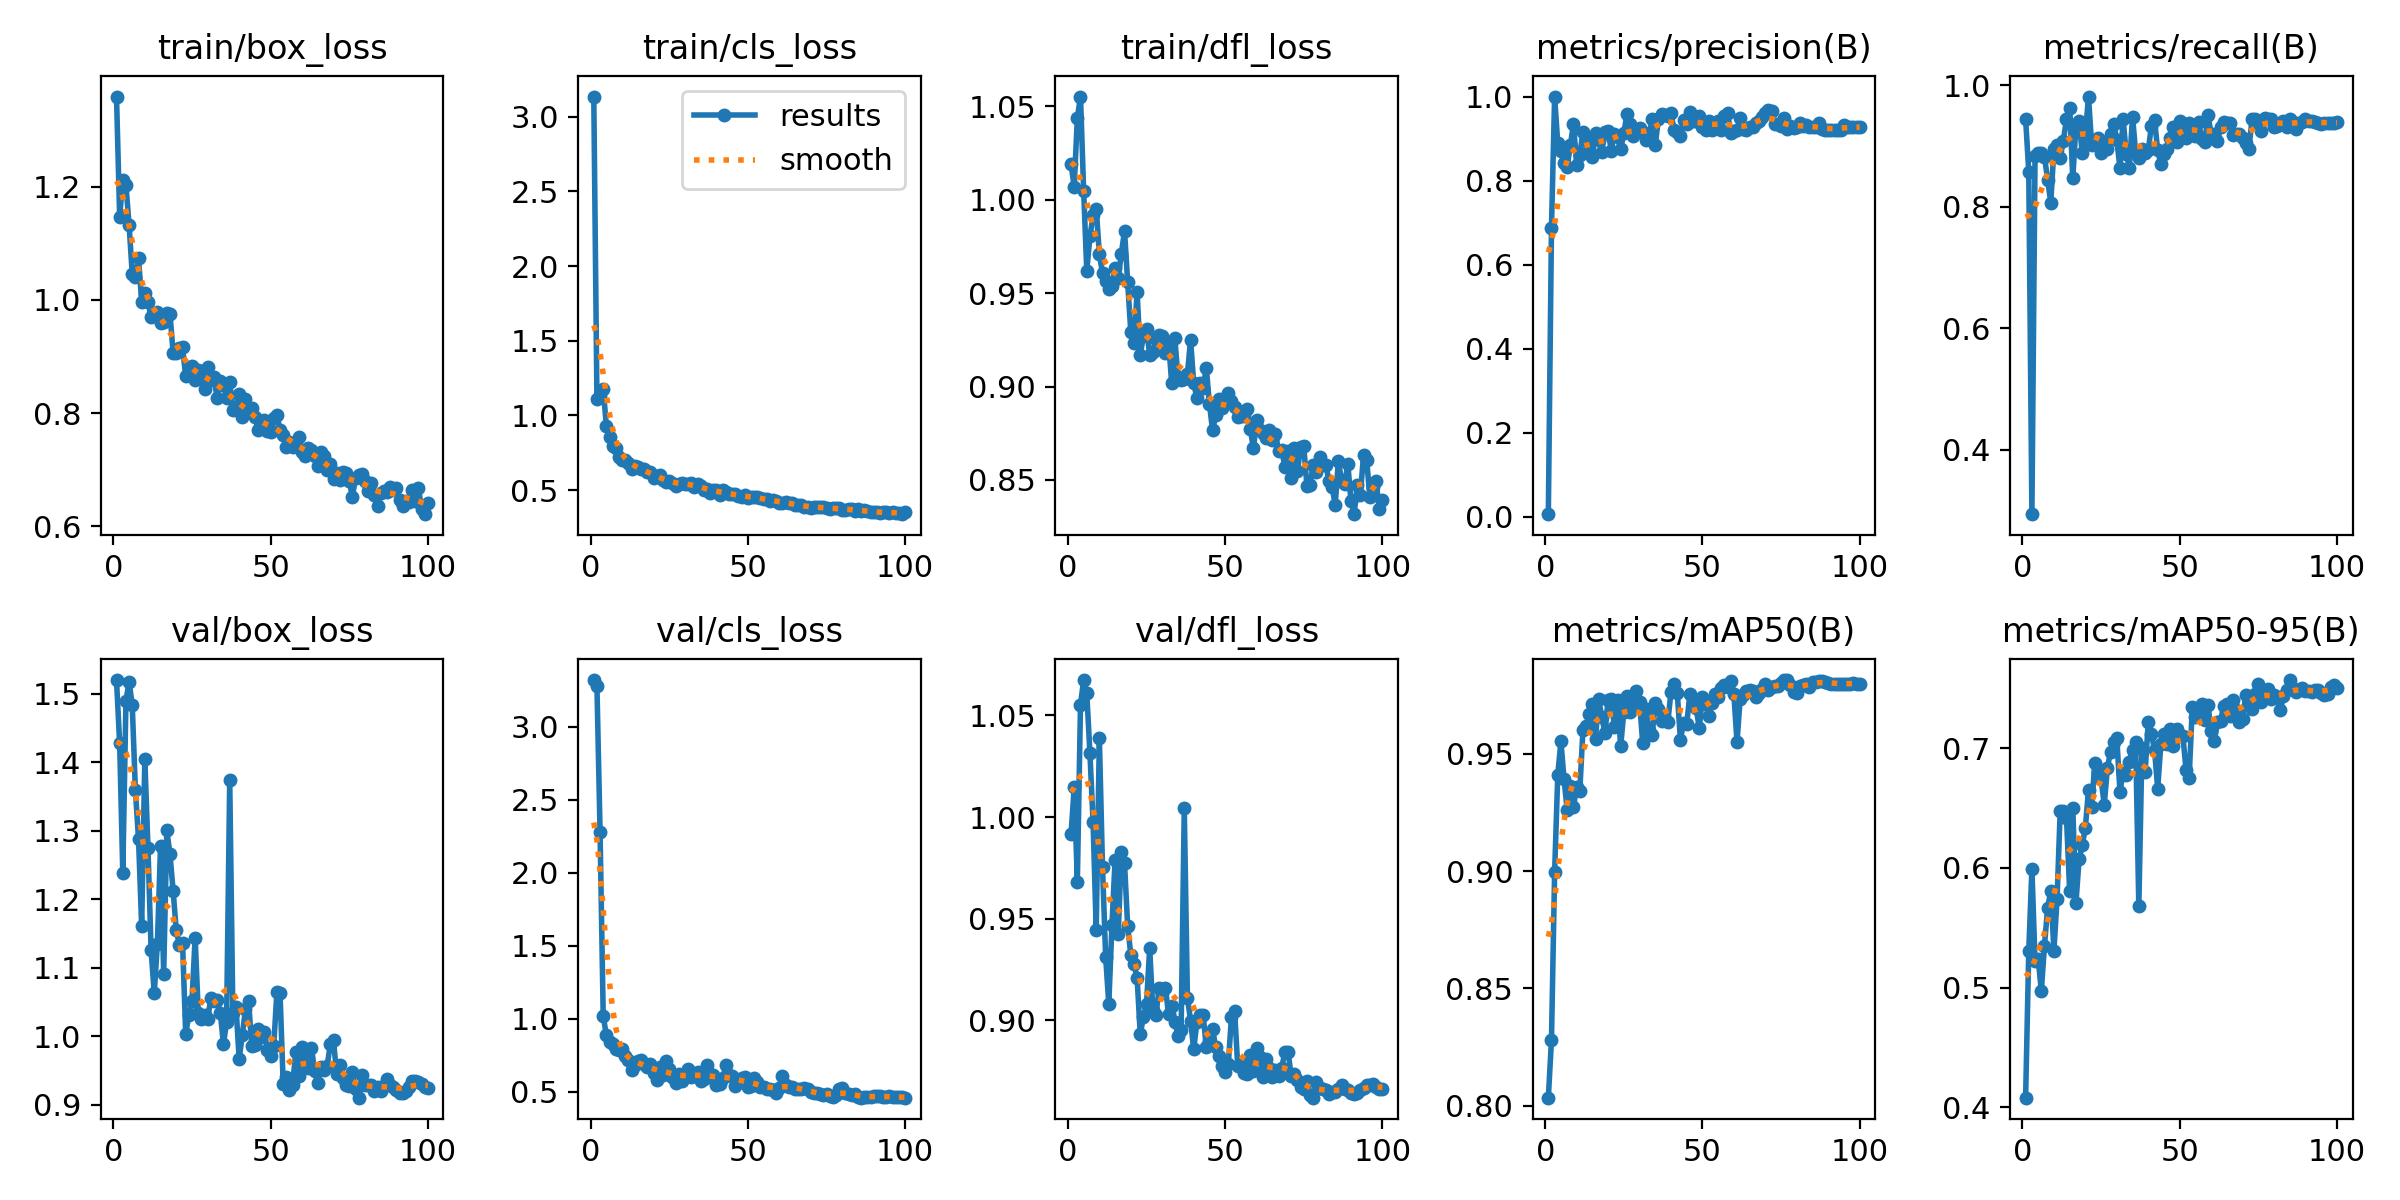

The data file committed next to this chart (first rows):
epoch, time, train/box_loss, train/cls_loss, train/dfl_loss, metrics/precision(B), metrics/recall(B), metrics/mAP50(B), metrics/mAP50-95(B), val/box_loss, val/cls_loss, val/dfl_loss, lr/pg0, lr/pg1, lr/pg2
1, 7.238, 1.36, 3.135, 1.019, 0.00614, 0.9444, 0.8035, 0.4081, 1.52, 3.32, 0.9916, 0.08119, 0.00019, 0.00019
2, 11.58, 1.147, 1.11, 1.007, 0.6881, 0.858, 0.8281, 0.5308, 1.427, 3.28, 1.015, 0.06139, 0.0003899, 0.0003899
3, 15.32, 1.212, 1.133, 1.044, 1, 0.2937, 0.8995, 0.5993, 1.238, 2.276, 0.9682, 0.04159, 0.0005894, 0.0005894
4, 19.05, 1.204, 1.179, 1.055, 0.8883, 0.8838, 0.941, 0.522, 1.49, 1.017, 1.055, 0.02179, 0.0007883, 0.0007883
5, 22.6, 1.132, 0.928, 1.005, 0.8715, 0.8889, 0.9553, 0.5241, 1.517, 0.8882, 1.067, 0.001986, 0.0009861, 0.0009861
6, 26.19, 1.046, 0.8535, 0.9619, 0.8421, 0.889, 0.939, 0.4974, 1.484, 0.8409, 1.061, 0.0009939, 0.0009939, 0.0009939
7, 29.81, 1.041, 0.7959, 0.9803, 0.8329, 0.8827, 0.9261, 0.5351, 1.359, 0.8275, 1.031, 0.0009912, 0.0009912, 0.0009912
8, 33.24, 1.074, 0.7823, 0.9915, 0.8837, 0.8443, 0.936, 0.5666, 1.288, 0.7968, 0.9974, 0.0009881, 0.0009881, 0.0009881
9, 36.87, 0.9971, 0.7222, 0.9951, 0.9356, 0.8069, 0.9272, 0.5809, 1.161, 0.7896, 0.9444, 0.0009844, 0.0009844, 0.0009844
10, 40.39, 1.013, 0.7022, 0.9708, 0.8379, 0.8951, 0.936, 0.5309, 1.404, 0.7934, 1.039, 0.0009803, 0.0009803, 0.0009803
11, 43.85, 0.9964, 0.705, 0.9606, 0.861, 0.9012, 0.9341, 0.574, 1.275, 0.7461, 0.9753, 0.0009758, 0.0009758, 0.0009758
12, 47.23, 0.9697, 0.6795, 0.9565, 0.9164, 0.8796, 0.96, 0.6479, 1.126, 0.717, 0.9311, 0.0009707, 0.0009707, 0.0009707
13, 50.73, 0.975, 0.6394, 0.9523, 0.8965, 0.9091, 0.9618, 0.6475, 1.062, 0.6531, 0.9081, 0.0009652, 0.0009652, 0.0009652
14, 54.21, 0.9785, 0.6587, 0.9537, 0.8718, 0.9444, 0.9671, 0.6418, 1.135, 0.6844, 0.9466, 0.0009593, 0.0009593, 0.0009593
15, 57.43, 0.9601, 0.6581, 0.9635, 0.857, 0.963, 0.9711, 0.5806, 1.277, 0.7139, 0.9788, 0.0009529, 0.0009529, 0.0009529
16, 60.72, 0.9609, 0.6409, 0.9583, 0.9135, 0.847, 0.9564, 0.6501, 1.09, 0.7193, 0.9422, 0.000946, 0.000946, 0.000946
17, 64.19, 0.9778, 0.6389, 0.9711, 0.8975, 0.9321, 0.9732, 0.5703, 1.3, 0.6936, 0.983, 0.0009388, 0.0009388, 0.0009388
18, 67.73, 0.9756, 0.6207, 0.9834, 0.869, 0.9415, 0.9657, 0.6071, 1.266, 0.6698, 0.9773, 0.0009311, 0.0009311, 0.0009311
19, 71.09, 0.9069, 0.6191, 0.9557, 0.9147, 0.8889, 0.9588, 0.6187, 1.212, 0.6897, 0.9462, 0.0009229, 0.0009229, 0.0009229
20, 74.46, 0.9066, 0.5835, 0.929, 0.918, 0.9197, 0.9729, 0.6337, 1.155, 0.6306, 0.9322, 0.0009144, 0.0009144, 0.0009144
21, 77.99, 0.9143, 0.5968, 0.9232, 0.8716, 0.9815, 0.9733, 0.6654, 1.133, 0.5814, 0.9277, 0.0009055, 0.0009055, 0.0009055
22, 81.37, 0.9166, 0.5999, 0.9505, 0.9117, 0.9012, 0.9615, 0.651, 1.136, 0.6734, 0.9209, 0.0008961, 0.0008961, 0.0008961
23, 84.77, 0.8647, 0.5646, 0.9169, 0.9039, 0.9074, 0.9731, 0.6878, 1.003, 0.6148, 0.8931, 0.0008864, 0.0008864, 0.0008864
24, 88.21, 0.8721, 0.5571, 0.927, 0.8745, 0.9136, 0.9532, 0.6799, 1.031, 0.7128, 0.9015, 0.0008763, 0.0008763, 0.0008763
25, 91.66, 0.8834, 0.5623, 0.931, 0.9123, 0.8889, 0.9677, 0.6743, 1.051, 0.655, 0.908, 0.0008658, 0.0008658, 0.0008658
26, 95.15, 0.8594, 0.5469, 0.9168, 0.9583, 0.9074, 0.9745, 0.6528, 1.144, 0.5994, 0.9356, 0.000855, 0.000855, 0.000855
27, 98.61, 0.8769, 0.5288, 0.9184, 0.934, 0.8951, 0.9679, 0.6833, 1.034, 0.5626, 0.905, 0.0008439, 0.0008439, 0.0008439
28, 102, 0.8749, 0.5413, 0.9257, 0.9062, 0.9197, 0.9698, 0.6972, 1.025, 0.6214, 0.9028, 0.0008323, 0.0008323, 0.0008323
29, 105.4, 0.8426, 0.5496, 0.9276, 0.9155, 0.9366, 0.9766, 0.7049, 1.031, 0.5747, 0.9156, 0.0008205, 0.0008205, 0.0008205
30, 108.8, 0.8809, 0.5406, 0.9269, 0.9247, 0.9098, 0.9721, 0.7083, 1.025, 0.6112, 0.9134, 0.0008084, 0.0008084, 0.0008084
31, 112.3, 0.8582, 0.5423, 0.9177, 0.915, 0.8638, 0.9547, 0.6637, 1.056, 0.6563, 0.9159, 0.000796, 0.000796, 0.000796
32, 115.8, 0.8634, 0.5508, 0.9237, 0.8957, 0.9444, 0.9689, 0.6794, 1.051, 0.6038, 0.903, 0.0007832, 0.0007832, 0.0007832
33, 119, 0.8262, 0.5222, 0.9018, 0.9055, 0.887, 0.9601, 0.6777, 1.052, 0.6077, 0.9068, 0.0007702, 0.0007702, 0.0007702
34, 122.4, 0.8564, 0.5391, 0.9258, 0.9459, 0.8639, 0.9579, 0.6883, 1.034, 0.6375, 0.8992, 0.000757, 0.000757, 0.000757
35, 125.8, 0.8494, 0.5289, 0.9049, 0.8848, 0.9485, 0.9716, 0.6986, 0.9884, 0.5766, 0.8922, 0.0007435, 0.0007435, 0.0007435
36, 129.1, 0.8263, 0.5012, 0.9032, 0.9468, 0.8889, 0.9689, 0.7053, 1.02, 0.5862, 0.8954, 0.0007297, 0.0007297, 0.0007297
37, 132.4, 0.8558, 0.5108, 0.904, 0.9596, 0.8806, 0.9639, 0.5678, 1.374, 0.6806, 1.004, 0.0007158, 0.0007158, 0.0007158
38, 135.7, 0.8047, 0.484, 0.9067, 0.9566, 0.8951, 0.9648, 0.7002, 1.033, 0.623, 0.9111, 0.0007016, 0.0007016, 0.0007016
39, 139.2, 0.8087, 0.4984, 0.925, 0.9539, 0.8889, 0.9636, 0.6799, 1.043, 0.6186, 0.8997, 0.0006872, 0.0006872, 0.0006872
40, 142.4, 0.8333, 0.4997, 0.9017, 0.9602, 0.8932, 0.9763, 0.7217, 0.9663, 0.5457, 0.8856, 0.0006727, 0.0006727, 0.0006727
41, 145.7, 0.7925, 0.4693, 0.8941, 0.9208, 0.9331, 0.9796, 0.7118, 1.002, 0.5534, 0.8989, 0.000658, 0.000658, 0.000658
42, 148.9, 0.8253, 0.5008, 0.9019, 0.9161, 0.9436, 0.9758, 0.6985, 1.039, 0.5941, 0.9023, 0.0006431, 0.0006431, 0.0006431
43, 152.3, 0.8079, 0.4858, 0.8992, 0.906, 0.8928, 0.9559, 0.666, 1.051, 0.6815, 0.9024, 0.0006281, 0.0006281, 0.0006281
44, 155.7, 0.8086, 0.4727, 0.91, 0.9431, 0.8704, 0.9632, 0.7031, 0.9862, 0.6139, 0.8867, 0.000613, 0.000613, 0.000613
45, 159.2, 0.793, 0.4728, 0.8907, 0.9349, 0.8872, 0.9625, 0.7117, 0.9869, 0.6056, 0.8897, 0.0005978, 0.0005978, 0.0005978
46, 162.9, 0.7698, 0.4741, 0.8765, 0.9632, 0.8951, 0.9753, 0.7032, 1.011, 0.5407, 0.8956, 0.0005824, 0.0005824, 0.0005824
47, 166.7, 0.7783, 0.4604, 0.8847, 0.9427, 0.9133, 0.9713, 0.7159, 0.9983, 0.5652, 0.8867, 0.000567, 0.000567, 0.000567
48, 170.3, 0.7872, 0.4531, 0.8932, 0.9406, 0.9321, 0.9693, 0.7016, 1.007, 0.5981, 0.8822, 0.0005516, 0.0005516, 0.0005516
49, 174.4, 0.7684, 0.4664, 0.8887, 0.9529, 0.9074, 0.961, 0.716, 0.9794, 0.601, 0.8773, 0.0005361, 0.0005361, 0.0005361
50, 178.3, 0.7663, 0.4503, 0.8931, 0.9271, 0.9419, 0.9741, 0.7104, 0.9709, 0.5313, 0.8746, 0.0005205, 0.0005205, 0.0005205
51, 182.3, 0.7905, 0.4571, 0.8963, 0.9211, 0.9362, 0.971, 0.7105, 0.9861, 0.5424, 0.8783, 0.000505, 0.000505, 0.000505
52, 186.2, 0.7974, 0.4538, 0.8921, 0.9419, 0.9136, 0.9662, 0.6821, 1.064, 0.5954, 0.9015, 0.0004895, 0.0004895, 0.0004895
53, 190.1, 0.7699, 0.4519, 0.8888, 0.9212, 0.9376, 0.9715, 0.6754, 1.062, 0.5686, 0.9046, 0.0004739, 0.0004739, 0.0004739
54, 193.9, 0.7618, 0.4448, 0.8835, 0.9298, 0.9321, 0.9756, 0.734, 0.9305, 0.534, 0.8774, 0.0004584, 0.0004584, 0.0004584
55, 197.8, 0.7407, 0.4401, 0.8844, 0.9428, 0.9164, 0.9744, 0.7262, 0.9404, 0.5338, 0.8791, 0.000443, 0.000443, 0.000443
56, 201.5, 0.7494, 0.444, 0.8841, 0.9213, 0.9393, 0.9779, 0.7304, 0.9218, 0.5224, 0.8739, 0.0004276, 0.0004276, 0.0004276
57, 205.3, 0.7408, 0.4248, 0.8878, 0.9548, 0.9122, 0.9793, 0.737, 0.9291, 0.5205, 0.8737, 0.0004122, 0.0004122, 0.0004122
58, 209.2, 0.743, 0.4355, 0.8771, 0.96, 0.9074, 0.9784, 0.7233, 0.977, 0.5138, 0.8829, 0.000397, 0.000397, 0.000397
59, 213.1, 0.7569, 0.4293, 0.8669, 0.9131, 0.9506, 0.9808, 0.7361, 0.9414, 0.4927, 0.8748, 0.0003819, 0.0003819, 0.0003819
60, 217.1, 0.7319, 0.4155, 0.8822, 0.9177, 0.9197, 0.9754, 0.7145, 0.9845, 0.5237, 0.8865, 0.0003669, 0.0003669, 0.0003669
... 40 more rows
